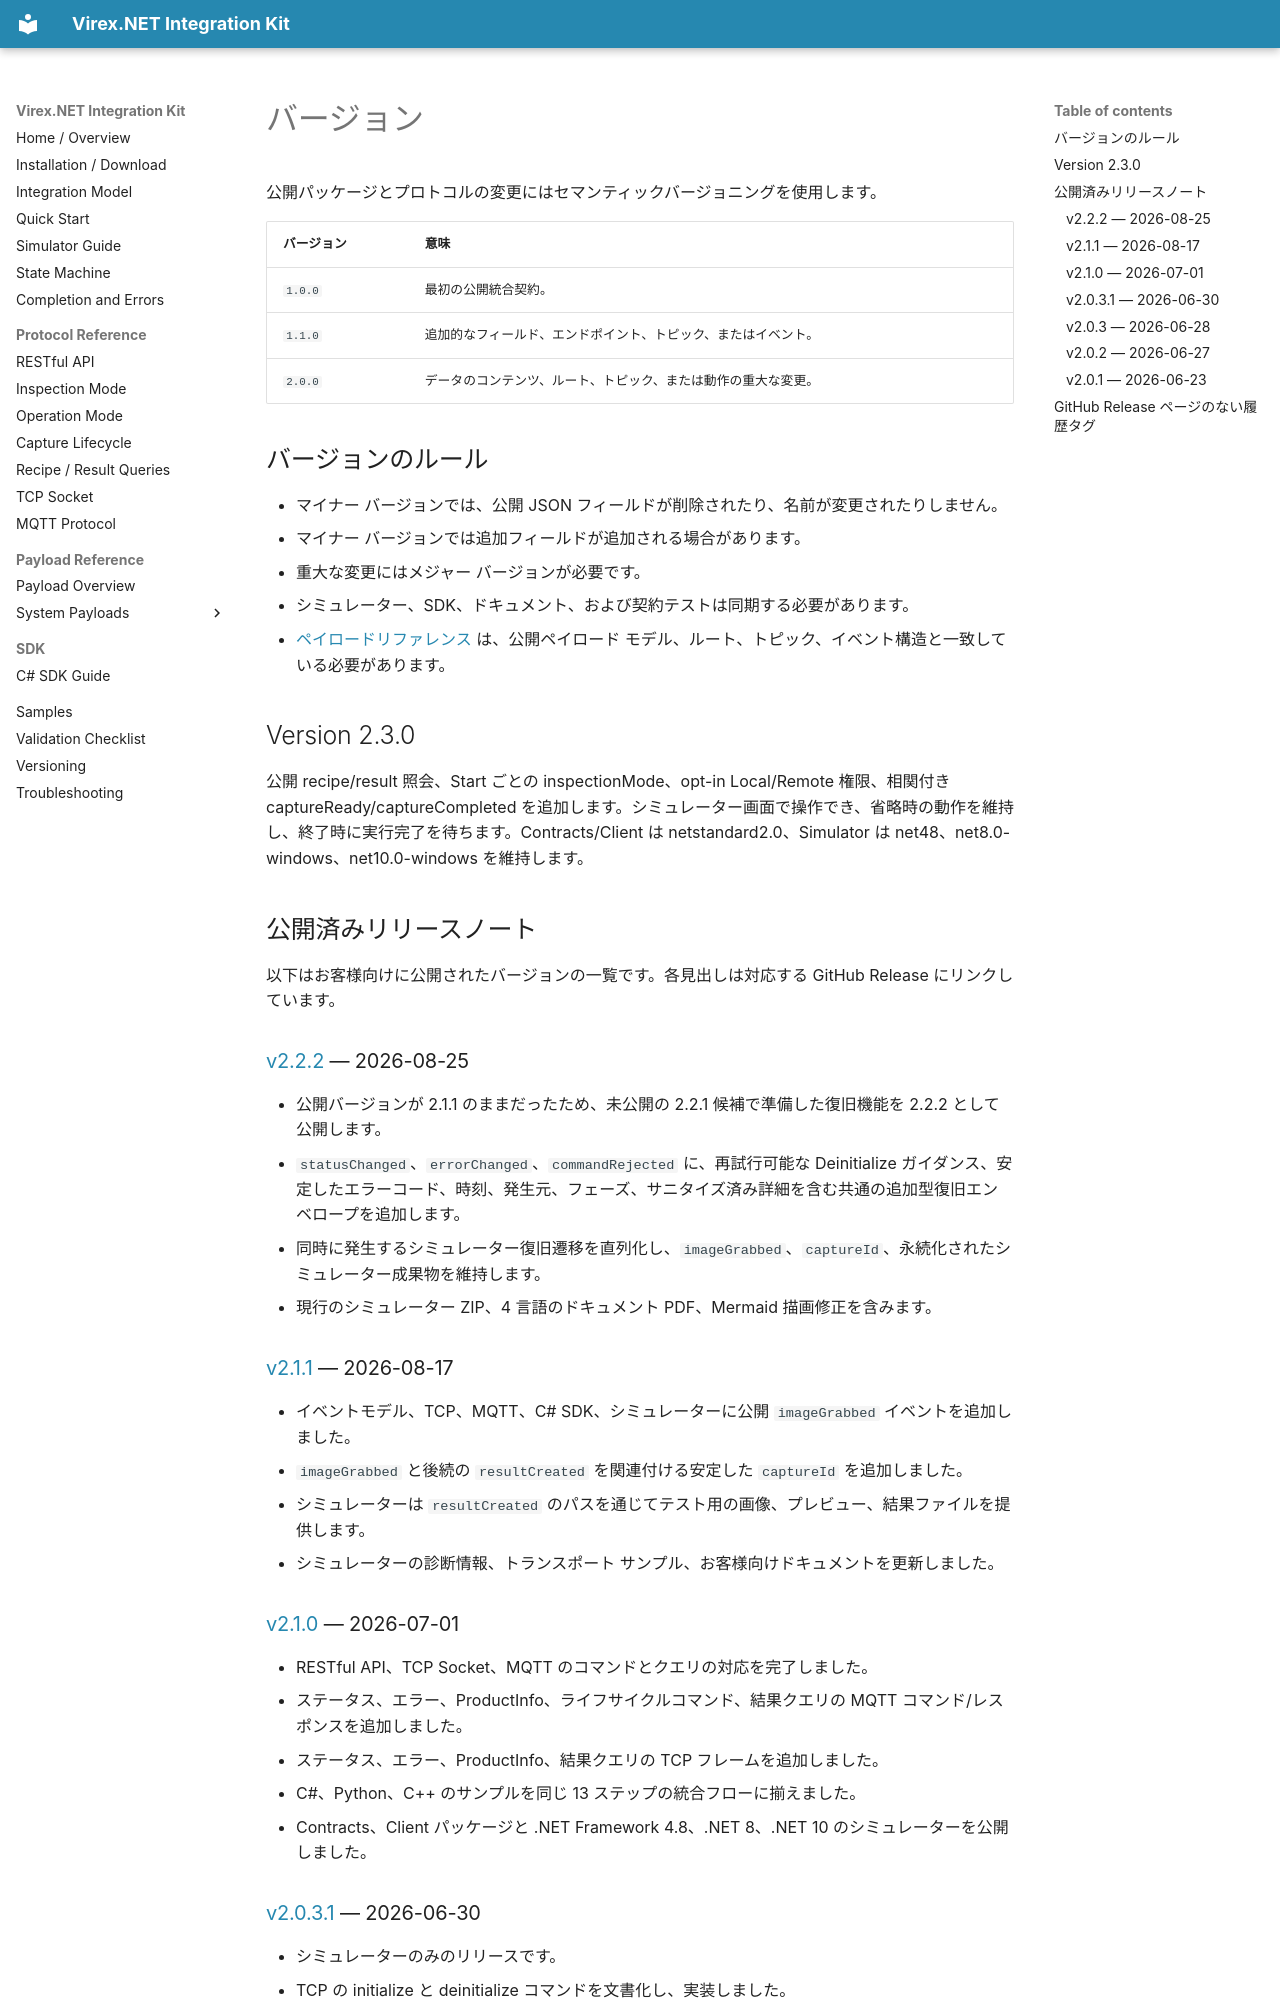

repository: vstechnology-tw/vst-virex.net.integration · page: protocol-versioning.ja.html · generator: mkdocs

# バージョン

公開パッケージとプロトコルの変更にはセマンティックバージョニングを使用します。

|バージョン |意味 |
| --- | --- |
| `1.0.0` |最初の公開統合契約。 |
| `1.1.0` |追加的なフィールド、エンドポイント、トピック、またはイベント。 |
| `2.0.0` |データのコンテンツ、ルート、トピック、または動作の重大な変更。 |

## バージョンのルール

- マイナー バージョンでは、公開 JSON フィールドが削除されたり、名前が変更されたりしません。
- マイナー バージョンでは追加フィールドが追加される場合があります。
- 重大な変更にはメジャー バージョンが必要です。
- シミュレーター、SDK、ドキュメント、および契約テストは同期する必要があります。
- [ペイロードリファレンス](payloads.ja.md) は、公開ペイロード モデル、ルート、トピック、イベント構造と一致している必要があります。

## Version 2.3.0

公開 recipe/result 照会、Start ごとの inspectionMode、opt-in Local/Remote 権限、相関付き captureReady/captureCompleted を追加します。シミュレーター画面で操作でき、省略時の動作を維持し、終了時に実行完了を待ちます。Contracts/Client は netstandard2.0、Simulator は net48、net8.0-windows、net10.0-windows を維持します。

## 公開済みリリースノート

以下はお客様向けに公開されたバージョンの一覧です。各見出しは対応する GitHub Release にリンクしています。

### [v2.2.2](https://github.com/vstechnology-tw/vst-virex.net.integration/releases/tag/v2.2.2) — 2026-08-25

- 公開バージョンが 2.1.1 のままだったため、未公開の 2.2.1 候補で準備した復旧機能を 2.2.2 として公開します。
- `statusChanged`、`errorChanged`、`commandRejected` に、再試行可能な Deinitialize ガイダンス、安定したエラーコード、時刻、発生元、フェーズ、サニタイズ済み詳細を含む共通の追加型復旧エンベロープを追加します。
- 同時に発生するシミュレーター復旧遷移を直列化し、`imageGrabbed`、`captureId`、永続化されたシミュレーター成果物を維持します。
- 現行のシミュレーター ZIP、4 言語のドキュメント PDF、Mermaid 描画修正を含みます。
### [v2.1.1](https://github.com/vstechnology-tw/vst-virex.net.integration/releases/tag/v2.1.1) — 2026-08-17

- イベントモデル、TCP、MQTT、C# SDK、シミュレーターに公開 `imageGrabbed` イベントを追加しました。
- `imageGrabbed` と後続の `resultCreated` を関連付ける安定した `captureId` を追加しました。
- シミュレーターは `resultCreated` のパスを通じてテスト用の画像、プレビュー、結果ファイルを提供します。
- シミュレーターの診断情報、トランスポート サンプル、お客様向けドキュメントを更新しました。

### [v2.1.0](https://github.com/vstechnology-tw/vst-virex.net.integration/releases/tag/v2.1.0) — 2026-07-01

- RESTful API、TCP Socket、MQTT のコマンドとクエリの対応を完了しました。
- ステータス、エラー、ProductInfo、ライフサイクルコマンド、結果クエリの MQTT コマンド/レスポンスを追加しました。
- ステータス、エラー、ProductInfo、結果クエリの TCP フレームを追加しました。
- C#、Python、C++ のサンプルを同じ 13 ステップの統合フローに揃えました。
- Contracts、Client パッケージと .NET Framework 4.8、.NET 8、.NET 10 のシミュレーターを公開しました。
